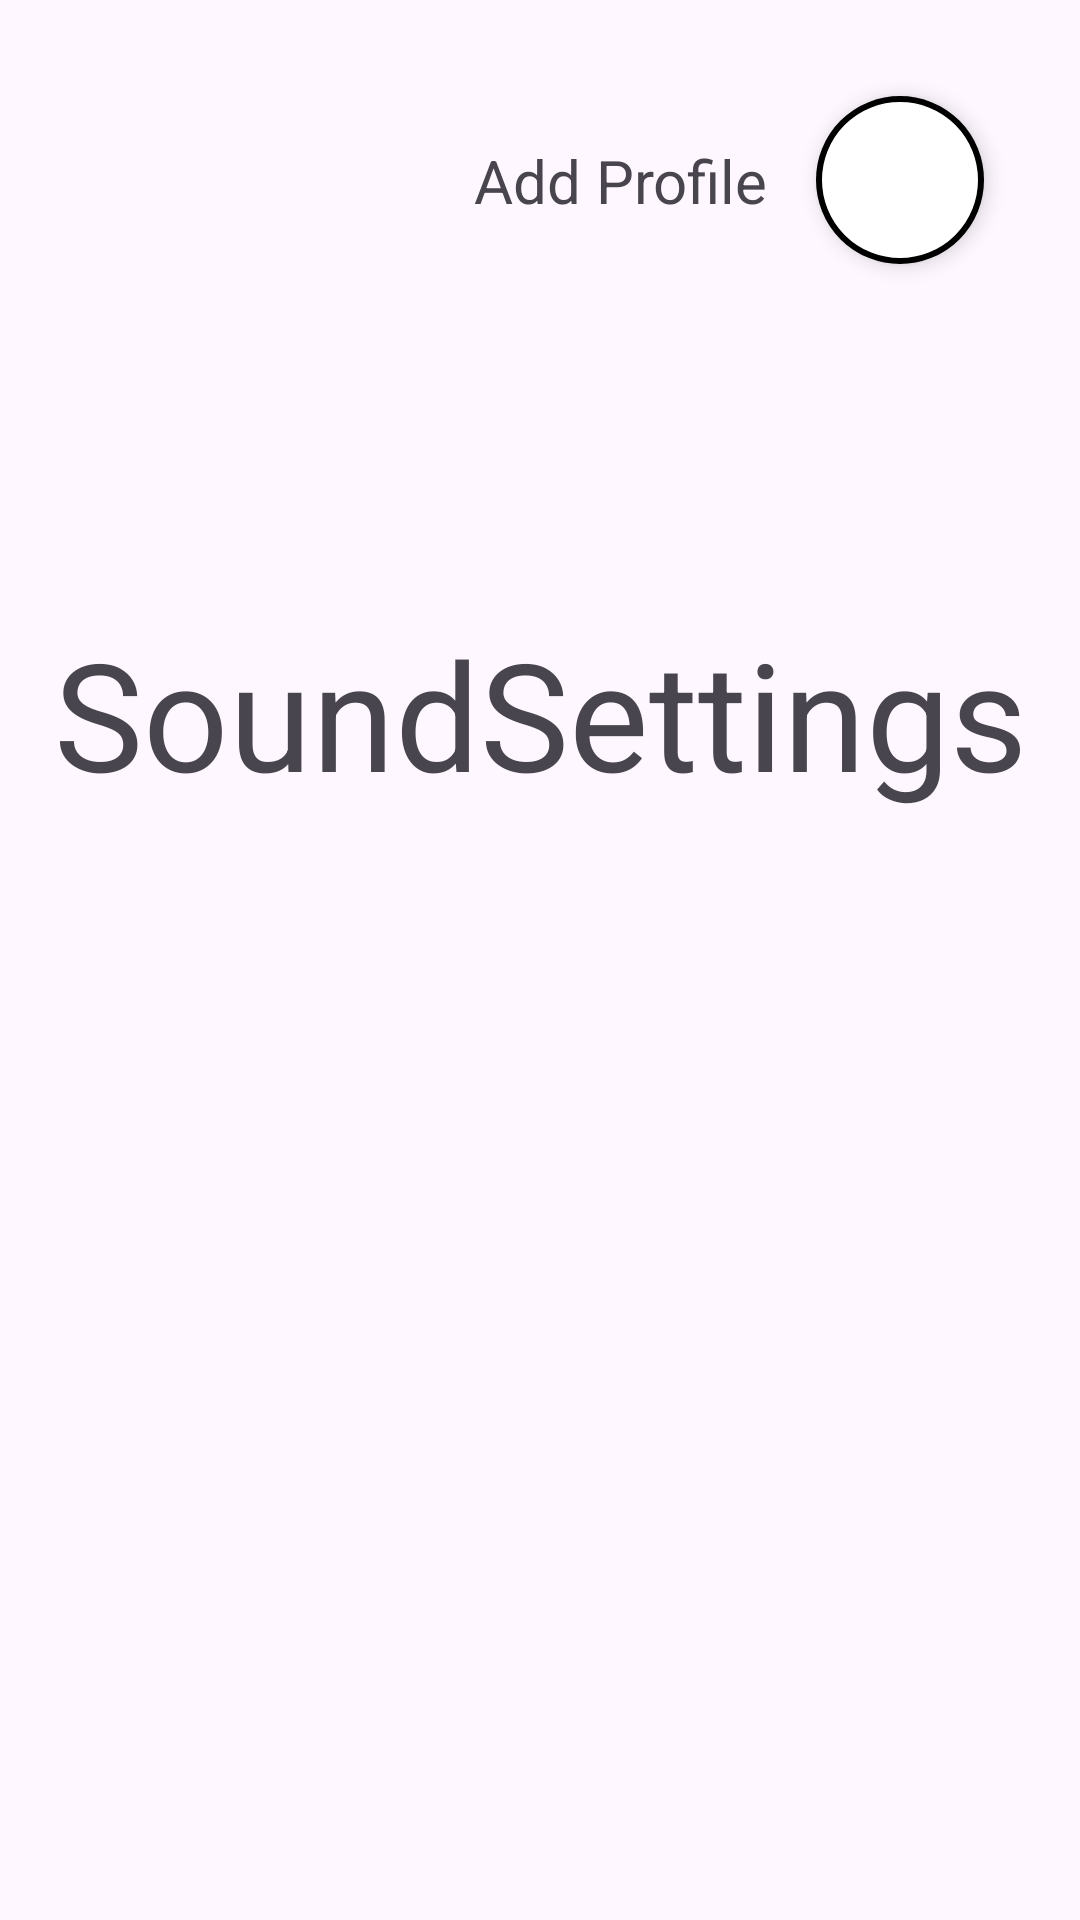

Write the Android layout XML for this screen, with the resource values it uses.
<!-- AndroidManifest.xml: application theme Theme.SoundSetting -->
<!-- res/layout/profile_fragment.xml -->
<?xml version="1.0" encoding="utf-8"?>
<androidx.constraintlayout.widget.ConstraintLayout xmlns:android="http://schemas.android.com/apk/res/android"
    xmlns:app="http://schemas.android.com/apk/res-auto"
    xmlns:tools="http://schemas.android.com/tools"
    android:layout_width="match_parent"
    android:layout_height="match_parent"
    tools:context=".profile.ProfileFragment">

    <TextView
        android:id="@+id/textView"
        android:layout_width="wrap_content"
        android:layout_height="wrap_content"
        android:layout_marginEnd="16dp"
        android:text="Add Profile"
        android:textSize="20dp"
        app:layout_constraintBottom_toBottomOf="@+id/add_profile"
        app:layout_constraintEnd_toStartOf="@+id/add_profile"
        app:layout_constraintTop_toTopOf="@+id/add_profile" />
    <ImageButton
        android:id="@+id/add_profile"
        android:layout_width="56dp"
        android:layout_height="56dp"
        android:layout_marginTop="32dp"
        android:layout_marginEnd="32dp"
        android:background="@drawable/circle_background"
        android:elevation="4dp"
        android:scaleType="centerInside"
        android:src="@drawable/baseline_add_24"
        app:layout_constraintEnd_toEndOf="parent"
        app:layout_constraintTop_toTopOf="parent" />

    <androidx.recyclerview.widget.RecyclerView
        android:id="@+id/profile_list"
        android:layout_width="match_parent"
        android:layout_height="wrap_content"
        android:layout_marginTop="32dp"
        app:layout_constraintBottom_toBottomOf="parent"
        app:layout_constraintEnd_toEndOf="parent"
        app:layout_constraintStart_toStartOf="parent"
        app:layout_constraintTop_toBottomOf="@+id/add_profile"
        app:layout_constraintVertical_bias="0.13" />

    <TextView
        android:id="@+id/soundSettingsTitle"
        android:layout_width="match_parent"
        android:layout_height="wrap_content"
        android:text="SoundSettings"
        android:textSize="50dp"
        android:textAlignment="center"
        app:layout_constraintBottom_toBottomOf="parent"
        app:layout_constraintTop_toBottomOf="@+id/add_profile"
        app:layout_constraintVertical_bias="0.24000001" />



</androidx.constraintlayout.widget.ConstraintLayout>
<!-- resources referenced by this layout -->
<resources>
  <!-- drawable circle_background (drawable) -->
  <?xml version="1.0" encoding="utf-8"?>
  <shape xmlns:android="http://schemas.android.com/apk/res/android"
      android:shape="oval">
      <solid android:color="#FFFFFF" /> 
      <stroke
          android:width="2dp"
          android:color="#000000" /> 
  </shape>
  <style name="Theme.SoundSetting" parent="Base.Theme.SoundSetting" />
  <style name="Base.Theme.SoundSetting" parent="Theme.Material3.DayNight.NoActionBar">
          
          
      </style>
</resources>
